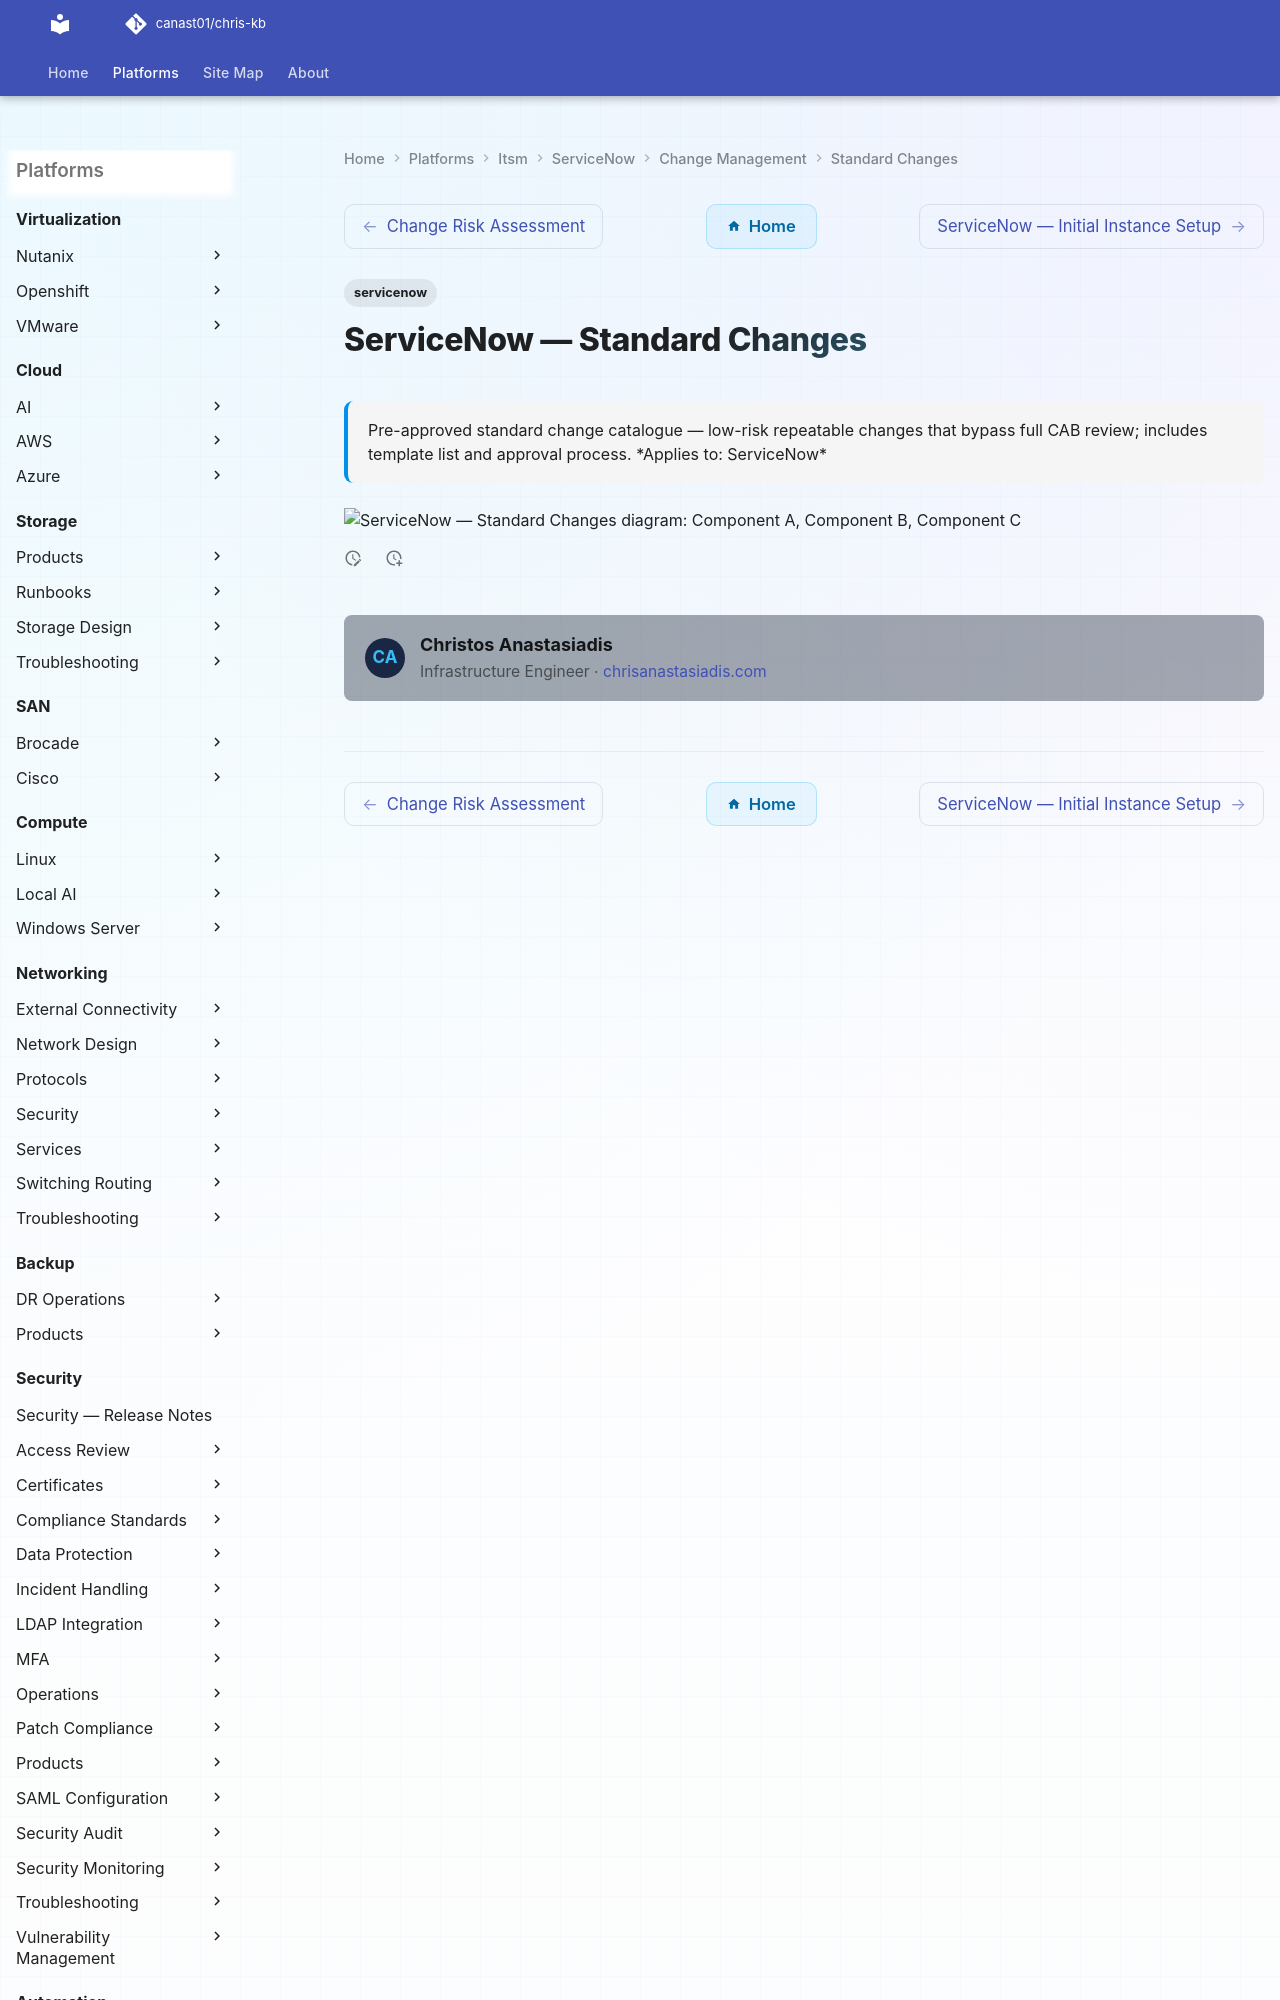

repository: canast01/chris-kb · page: itsm/servicenow/change-management/standard-changes/index.html · generator: mkdocs

---
tags:
  - servicenow
description: "Pre-approved standard change catalogue — low-risk repeatable changes that bypass full CAB review; includes template list and approval process."
---
# ServiceNow — Standard Changes
